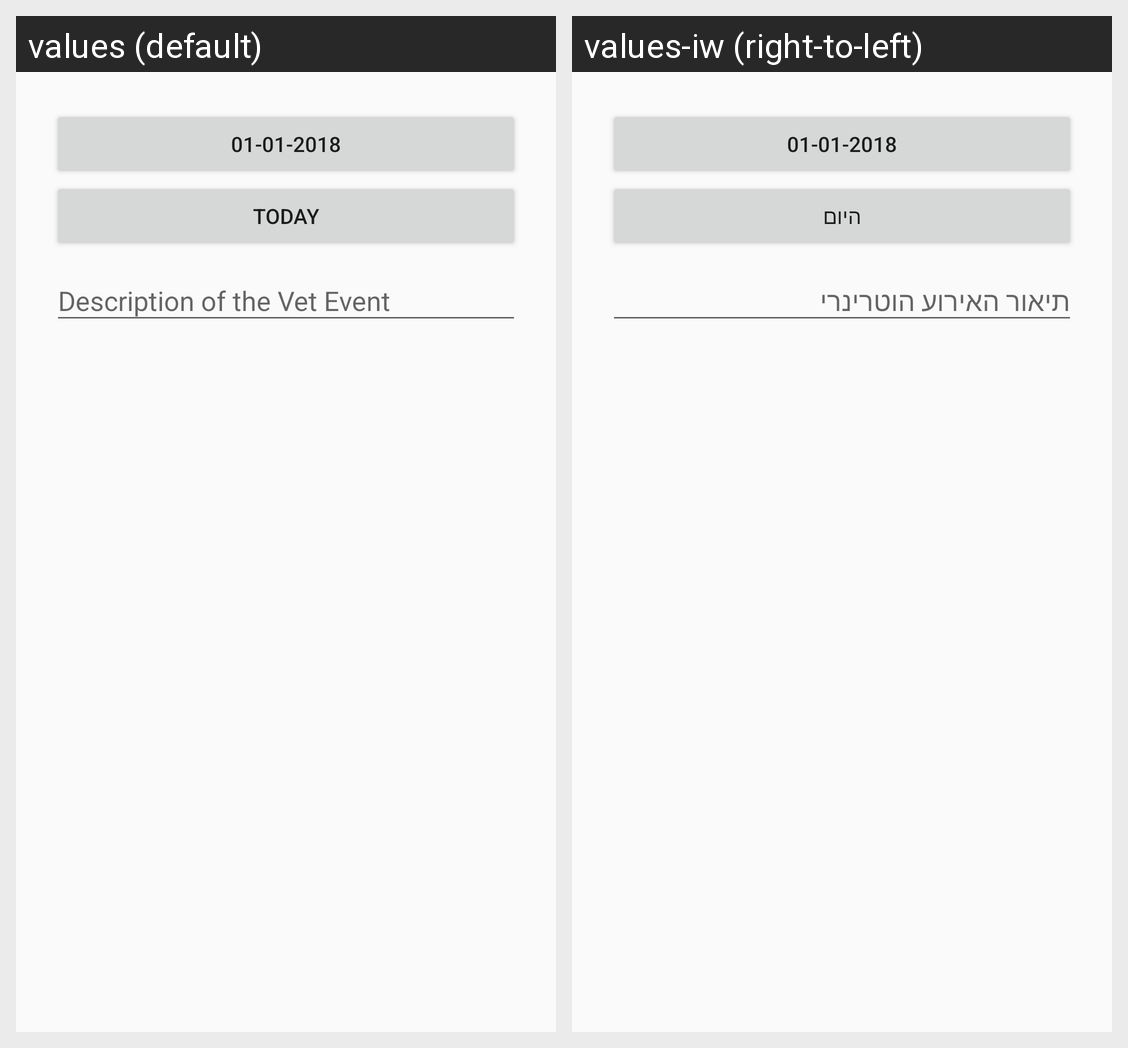

This grid shows one Android layout under two languages. Give, for every string resource on the screen, its name, the default text and each shown locale's text.
Android screen res/layout/dialog_set_fostering_family.xml rendered under 2 locales, left to right: values (default), values-iw (right-to-left). Device: Nexus 5 (rendered at 1080×1920; each locale shown at half size, 540×960, under a caption strip naming it); theme AppTheme.
Strings drawn on this screen, with the default value and each locale's value (text and hints the layout hard-codes, and strings that could not be matched under every locale, appear in the picture but are not listed):

default_date
  values: 01-01-2018
  values-iw: 01-01-2018  [not translated; the default value is used]

today
  values: Today
  values-iw: היום

description_of_the_vet_event
  values: Description of the Vet Event
  values-iw: תיאור האירוע הוטרינרי
